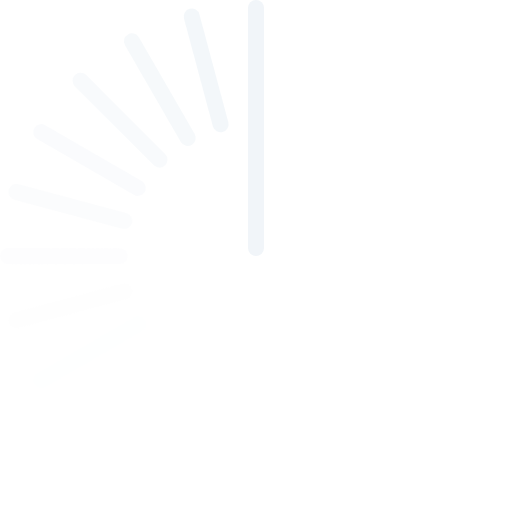
t = 0.00 s
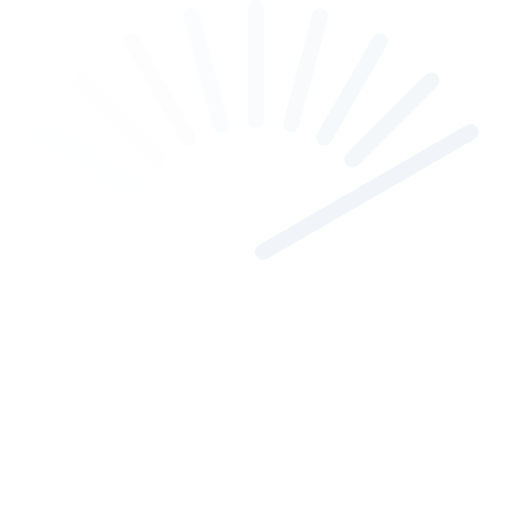
t = 0.36 s
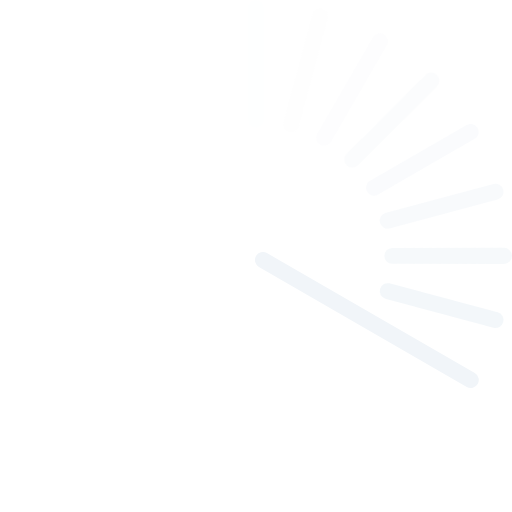
t = 0.72 s
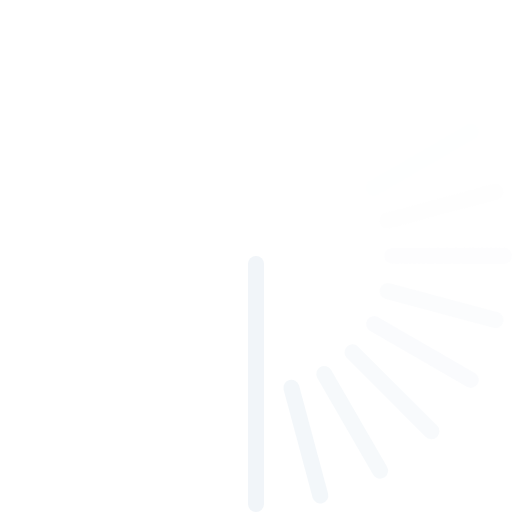
t = 1.08 s
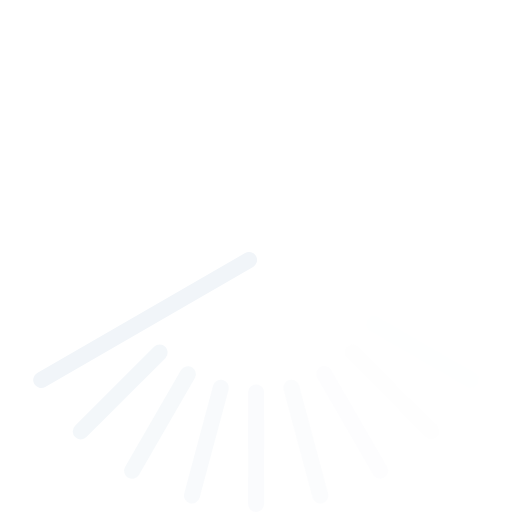
t = 1.44 s
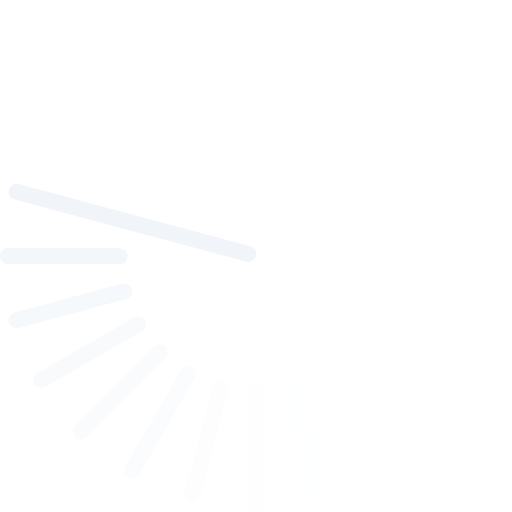
t = 1.80 s

The animated SVG that drew these frames (rendered in a browser with its animation timeline set to each time). Animation: 1 SMIL element (animateTransform=1); one cycle of 2.16 s, repeats indefinitely.

<?xml version="1.0" encoding="UTF-8" standalone="no"?><svg xmlns:svg="http://www.w3.org/2000/svg" xmlns="http://www.w3.org/2000/svg" xmlns:xlink="http://www.w3.org/1999/xlink" version="1.0" width="64px" height="64px" viewBox="0 0 128 128" xml:space="preserve"><g><path d="M80.53 2.18a2 2 0 0 1 1.42 2.45L74.7 31.67a2 2 0 0 1-3.86-1.03L78.08 3.6a2 2 0 0 1 2.45-1.42z" fill="#fefefe" fill-opacity="0.1"/><path d="M80.53 2.18a2 2 0 0 1 1.42 2.45L74.7 31.67a2 2 0 0 1-3.86-1.03L78.08 3.6a2 2 0 0 1 2.45-1.42z" fill="#fefefe" fill-opacity="0.1" transform="rotate(15 64 64)"/><path d="M80.53 2.18a2 2 0 0 1 1.42 2.45L74.7 31.67a2 2 0 0 1-3.86-1.03L78.08 3.6a2 2 0 0 1 2.45-1.42z" fill="#fefefe" fill-opacity="0.1" transform="rotate(30 64 64)"/><path d="M80.53 2.18a2 2 0 0 1 1.42 2.45L74.7 31.67a2 2 0 0 1-3.86-1.03L78.08 3.6a2 2 0 0 1 2.45-1.42z" fill="#fefefe" fill-opacity="0.1" transform="rotate(45 64 64)"/><path d="M80.53 2.18a2 2 0 0 1 1.42 2.45L74.7 31.67a2 2 0 0 1-3.86-1.03L78.08 3.6a2 2 0 0 1 2.45-1.42z" fill="#fefefe" fill-opacity="0.1" transform="rotate(60 64 64)"/><path d="M80.53 2.18a2 2 0 0 1 1.42 2.45L74.7 31.67a2 2 0 0 1-3.86-1.03L78.08 3.6a2 2 0 0 1 2.45-1.42z" fill="#fefefe" fill-opacity="0.1" transform="rotate(75 64 64)"/><path d="M80.53 2.18a2 2 0 0 1 1.42 2.45L74.7 31.67a2 2 0 0 1-3.86-1.03L78.08 3.6a2 2 0 0 1 2.45-1.42z" fill="#fefefe" fill-opacity="0.1" transform="rotate(90 64 64)"/><path d="M80.53 2.18a2 2 0 0 1 1.42 2.45L74.7 31.67a2 2 0 0 1-3.86-1.03L78.08 3.6a2 2 0 0 1 2.45-1.42z" fill="#fefefe" fill-opacity="0.1" transform="rotate(105 64 64)"/><path d="M80.53 2.18a2 2 0 0 1 1.42 2.45L74.7 31.67a2 2 0 0 1-3.86-1.03L78.08 3.6a2 2 0 0 1 2.45-1.42z" fill="#fefefe" fill-opacity="0.1" transform="rotate(120 64 64)"/><path d="M80.53 2.18a2 2 0 0 1 1.42 2.45L74.7 31.67a2 2 0 0 1-3.86-1.03L78.08 3.6a2 2 0 0 1 2.45-1.42z" fill="#fefefe" fill-opacity="0.1" transform="rotate(135 64 64)"/><path d="M80.53 2.18a2 2 0 0 1 1.42 2.45L74.7 31.67a2 2 0 0 1-3.86-1.03L78.08 3.6a2 2 0 0 1 2.45-1.42z" fill="#fefefe" fill-opacity="0.1" transform="rotate(150 64 64)"/><path d="M80.53 2.18a2 2 0 0 1 1.42 2.45L74.7 31.67a2 2 0 0 1-3.86-1.03L78.08 3.6a2 2 0 0 1 2.45-1.42z" fill="#fefefe" fill-opacity="0.1" transform="rotate(165 64 64)"/><path d="M80.53 2.18a2 2 0 0 1 1.42 2.45L74.7 31.67a2 2 0 0 1-3.86-1.03L78.08 3.6a2 2 0 0 1 2.45-1.42z" fill="#fefefe" fill-opacity="0.1" transform="rotate(180 64 64)"/><path d="M80.53 2.18a2 2 0 0 1 1.42 2.45L74.7 31.67a2 2 0 0 1-3.86-1.03L78.08 3.6a2 2 0 0 1 2.45-1.42z" fill="#fefefe" fill-opacity="0.1" transform="rotate(195 64 64)"/><path d="M80.53 2.18a2 2 0 0 1 1.42 2.45L74.7 31.67a2 2 0 0 1-3.86-1.03L78.08 3.6a2 2 0 0 1 2.45-1.42z" fill="#fefefe" fill-opacity="0.1" transform="rotate(210 64 64)"/><path d="M80.53 2.18a2 2 0 0 1 1.42 2.45L74.7 31.67a2 2 0 0 1-3.86-1.03L78.08 3.6a2 2 0 0 1 2.45-1.42z" fill="#fcfdfe" fill-opacity="0.2" transform="rotate(225 64 64)"/><path d="M80.53 2.18a2 2 0 0 1 1.42 2.45L74.7 31.67a2 2 0 0 1-3.86-1.03L78.08 3.6a2 2 0 0 1 2.45-1.42z" fill="#fbfcfd" fill-opacity="0.3" transform="rotate(240 64 64)"/><path d="M80.53 2.18a2 2 0 0 1 1.42 2.45L74.7 31.67a2 2 0 0 1-3.86-1.03L78.08 3.6a2 2 0 0 1 2.45-1.42z" fill="#f9fbfd" fill-opacity="0.4" transform="rotate(255 64 64)"/><path d="M80.53 2.18a2 2 0 0 1 1.42 2.45L74.7 31.67a2 2 0 0 1-3.86-1.03L78.08 3.6a2 2 0 0 1 2.45-1.42z" fill="#f8fafc" fill-opacity="0.5" transform="rotate(270 64 64)"/><path d="M80.53 2.18a2 2 0 0 1 1.42 2.45L74.7 31.67a2 2 0 0 1-3.86-1.03L78.08 3.6a2 2 0 0 1 2.45-1.42z" fill="#f7f9fb" fill-opacity="0.6" transform="rotate(285 64 64)"/><path d="M80.53 2.18a2 2 0 0 1 1.42 2.45L74.7 31.67a2 2 0 0 1-3.86-1.03L78.08 3.6a2 2 0 0 1 2.45-1.42z" fill="#f5f8fb" fill-opacity="0.7" transform="rotate(300 64 64)"/><path d="M80.53 2.18a2 2 0 0 1 1.42 2.45L74.7 31.67a2 2 0 0 1-3.86-1.03L78.08 3.6a2 2 0 0 1 2.45-1.42z" fill="#f4f7fa" fill-opacity="0.8" transform="rotate(315 64 64)"/><path d="M80.53 2.18a2 2 0 0 1 1.42 2.45L74.7 31.67a2 2 0 0 1-3.86-1.03L78.08 3.6a2 2 0 0 1 2.45-1.42z" fill="#f2f6fa" fill-opacity="0.9" transform="rotate(330 64 64)"/><path d="M64 0a2 2 0 0 1 2 2v60a2 2 0 0 1-4 0V2a2 2 0 0 1 2-2z" fill="#f1f5f9" fill-opacity="1"/><animateTransform attributeName="transform" type="rotate" values="0 64 64;15 64 64;30 64 64;45 64 64;60 64 64;75 64 64;90 64 64;105 64 64;120 64 64;135 64 64;150 64 64;165 64 64;180 64 64;195 64 64;210 64 64;225 64 64;240 64 64;255 64 64;270 64 64;285 64 64;300 64 64;315 64 64;330 64 64;345 64 64" calcMode="discrete" dur="2160ms" repeatCount="indefinite"></animateTransform></g></svg>